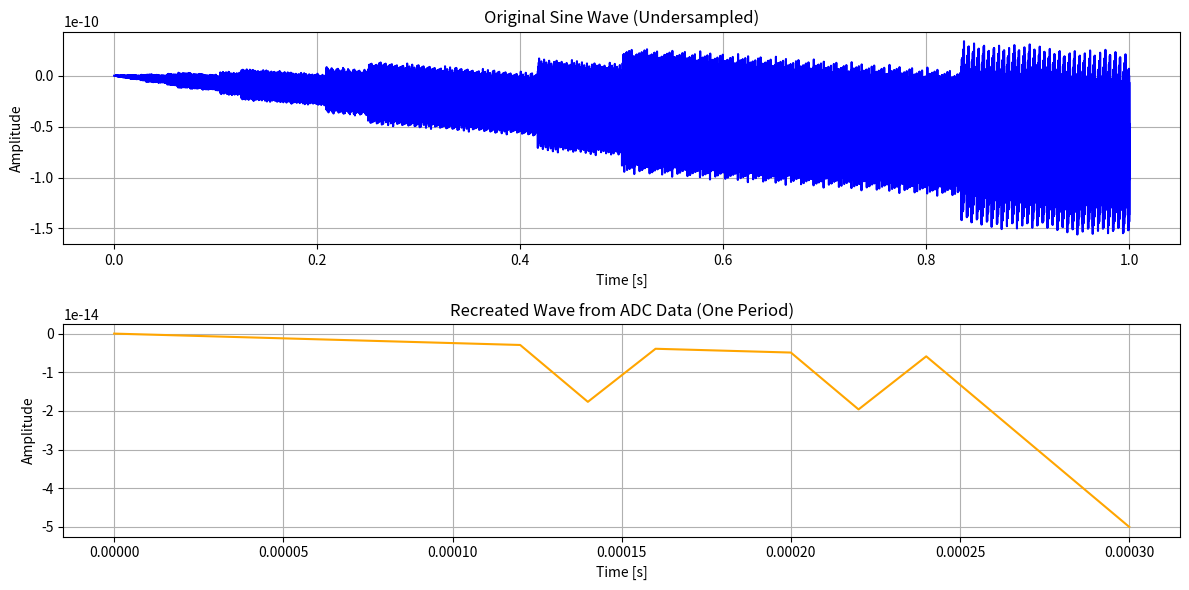

This chart was generated by the following Python code:
import numpy as np
import matplotlib.pyplot as plt

def find_zero_crossings(data):
    zero_crossings = np.where(np.diff(np.sign(data)))[0]
    return zero_crossings

def extract_one_period(data, zero_crossings):
    if len(zero_crossings) < 2:
        raise ValueError("Not enough zero crossings found to determine one period.")
    start_idx = zero_crossings[0]
    end_idx = zero_crossings[1]
    return data[start_idx:end_idx]

def process_adc_data(data):
    zero_crossings = find_zero_crossings(data)
    one_period_data = extract_one_period(data, zero_crossings)
    return one_period_data

# Simulate a 100 kHz sine wave
signal_frequency = 100e3  # 100 kHz
sampling_rate = 50e3  # 50 kSPS (undersampling)

# Time vector for 50000 samples at 50kSPS
time = np.arange(0, 50000) / sampling_rate

# Generate the sine wave (the signal to be undersampled)
adc_samples = np.sin(2 * np.pi * signal_frequency * time)

# Process the ADC data to extract one period
one_period = process_adc_data(adc_samples)

# Plot the original undersampled sine wave and the extracted one-period wave
plt.figure(figsize=(12, 6))

# Plot the original sine wave (undersampled)
plt.subplot(2, 1, 1)
plt.plot(time, adc_samples, label='Original Sine Wave (Undersampled)', color='blue')
plt.title('Original Sine Wave (Undersampled)')
plt.xlabel('Time [s]')
plt.ylabel('Amplitude')
plt.grid(True)

# Plot the extracted one-period wave
plt.subplot(2, 1, 2)
# Create a new time axis for the extracted one-period data
one_period_time = np.arange(len(one_period)) / sampling_rate
plt.plot(one_period_time, one_period, label='Extracted One Period', color='orange')
plt.title('Recreated Wave from ADC Data (One Period)')
plt.xlabel('Time [s]')
plt.ylabel('Amplitude')
plt.grid(True)

plt.tight_layout()
plt.show()
